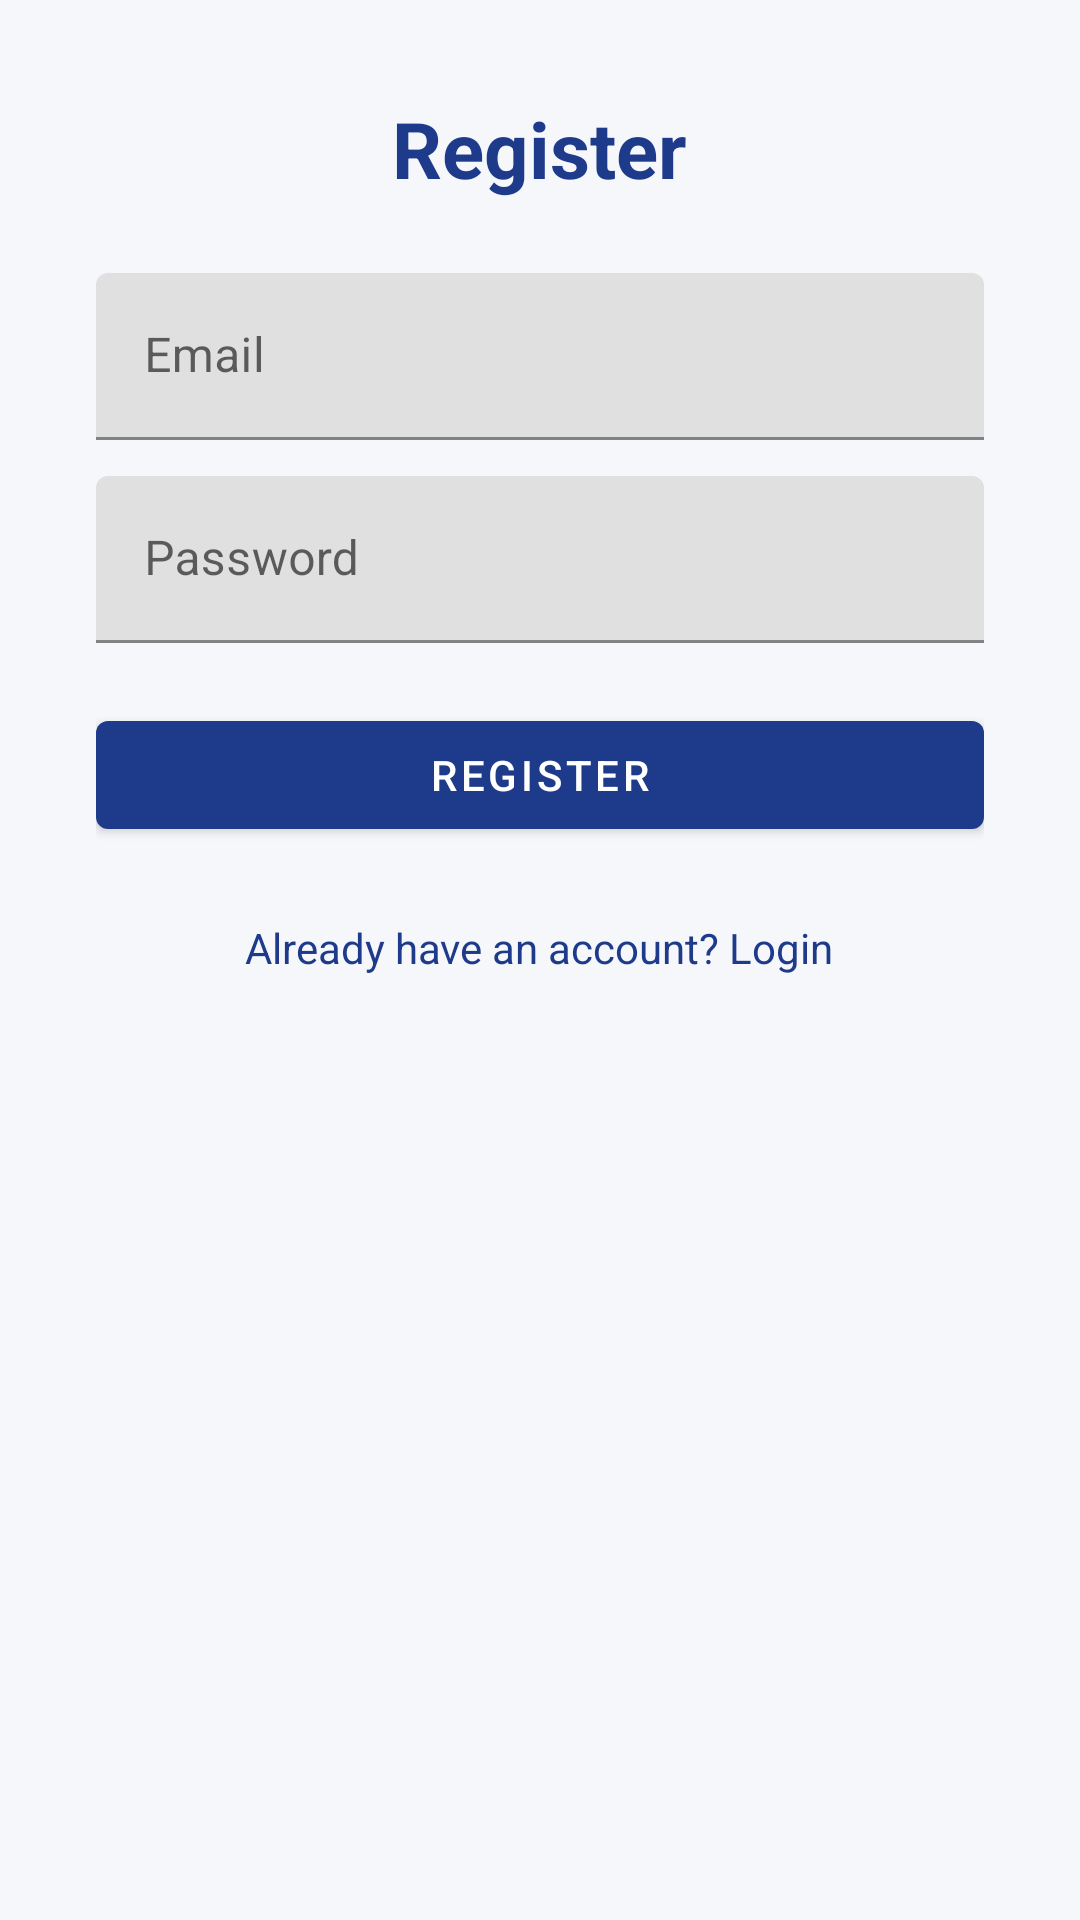

This screen was rendered from an Android layout file. Write that file and the resources it references.
<!-- AndroidManifest.xml: application theme Theme.SmartClassroom -->
<!-- res/layout/activity_register.xml -->
<?xml version="1.0" encoding="utf-8"?>
<ScrollView
    xmlns:android="http://schemas.android.com/apk/res/android"
    android:layout_width="match_parent"
    android:layout_height="match_parent"
    android:background="@color/background">

    <LinearLayout
        android:layout_width="match_parent"
        android:layout_height="wrap_content"
        android:orientation="vertical"
        android:gravity="center"
        android:padding="32dp">

        <TextView
            android:layout_width="wrap_content"
            android:layout_height="wrap_content"
            android:text="@string/register"
            android:textSize="26sp"
            android:textStyle="bold"
            android:textColor="@color/primary"
            android:layout_marginBottom="24dp"/>

        

        <com.google.android.material.textfield.TextInputLayout
            android:layout_width="match_parent"
            android:layout_height="wrap_content"
            android:layout_marginBottom="12dp">

            <com.google.android.material.textfield.TextInputEditText
                android:id="@+id/etEmail"
                android:layout_width="match_parent"
                android:layout_height="wrap_content"
                android:hint="@string/email"
                android:inputType="textEmailAddress"/>

        </com.google.android.material.textfield.TextInputLayout>

        

        <com.google.android.material.textfield.TextInputLayout
            android:layout_width="match_parent"
            android:layout_height="wrap_content"
            android:layout_marginBottom="20dp">

            <com.google.android.material.textfield.TextInputEditText
                android:id="@+id/etPassword"
                android:layout_width="match_parent"
                android:layout_height="wrap_content"
                android:hint="@string/password"
                android:inputType="textPassword"/>

        </com.google.android.material.textfield.TextInputLayout>

        

        <com.google.android.material.button.MaterialButton
            android:id="@+id/btnRegister"
            android:layout_width="match_parent"
            android:layout_height="wrap_content"
            android:text="@string/register"/>

        <ProgressBar
            android:id="@+id/progressBar"
            android:layout_width="wrap_content"
            android:layout_height="wrap_content"
            android:layout_marginTop="12dp"
            android:visibility="gone"/>

        <TextView
            android:id="@+id/tvGoLogin"
            android:layout_width="wrap_content"
            android:layout_height="wrap_content"
            android:layout_marginTop="16dp"
            android:text="@string/already_have_account"
            android:textColor="@color/primary"
            android:padding="8dp"/>

    </LinearLayout>

</ScrollView>
<!-- resources referenced by this layout -->
<resources>
  <color name="background">#F5F7FA</color>
  <color name="primary">#1E3A8A</color>
  <string name="already_have_account">Already have an account? Login</string>
  <string name="email">Email</string>
  <string name="password">Password</string>
  <string name="register">Register</string>
  <style name="Theme.SmartClassroom" parent="Theme.MaterialComponents.Light.NoActionBar">
          <item name="colorPrimary">@color/primary</item>
          <item name="colorPrimaryDark">@color/primary_dark</item>
          <item name="colorAccent">@color/accent</item>
          <item name="android:windowBackground">@color/background</item>
      </style>
  <color name="primary_dark">#152A63</color>
  <color name="accent">#F59E0B</color>
</resources>
